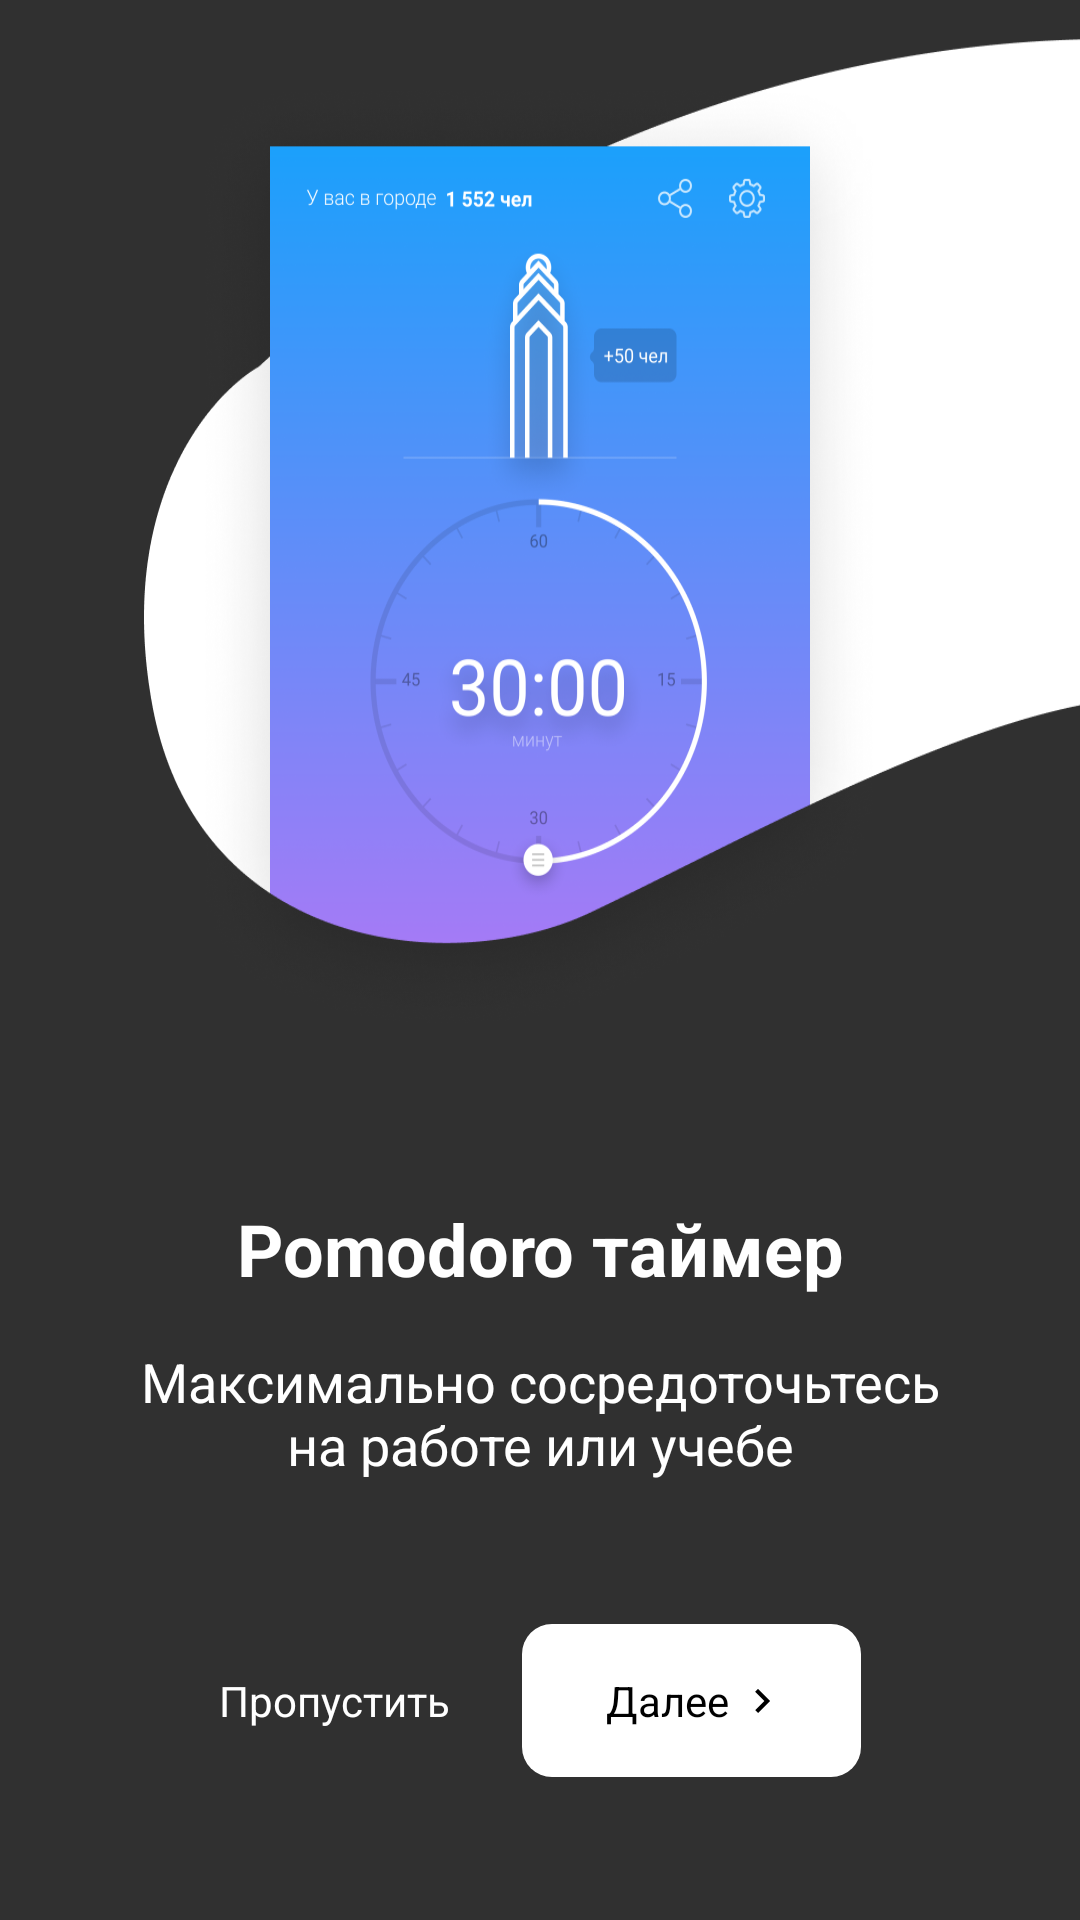

This screen was rendered from an Android layout file. Write that file and the resources it references.
<!-- AndroidManifest.xml: application theme Theme.AppCompat.NoActionBar -->
<!-- res/layout/tutorial_fragment.xml -->
<?xml version="1.0" encoding="utf-8"?>
<android.support.constraint.ConstraintLayout xmlns:android="http://schemas.android.com/apk/res/android"
    xmlns:app="http://schemas.android.com/apk/res-auto"
    xmlns:tools="http://schemas.android.com/tools"
    android:layout_width="match_parent"
    android:layout_height="match_parent">

    <LinearLayout
        android:id="@+id/linearlayout12"
        android:layout_width="wrap_content"
        android:layout_height="wrap_content"
        android:orientation="vertical"
        app:layout_constraintBottom_toTopOf="@+id/linearlayout13"
        app:layout_constraintEnd_toEndOf="parent"
        app:layout_constraintStart_toStartOf="parent"
        app:layout_constraintTop_toTopOf="@+id/guideline">

        <TextView
            android:id="@+id/tutorial_fragment_title"
            android:layout_width="wrap_content"
            android:layout_height="wrap_content"
            android:layout_gravity="center_horizontal"
            android:gravity="center"
            android:text="@string/first_tutor_title"
            android:textColor="@color/totalwhite"
            android:textSize="24sp"
            android:textStyle="bold" />

        <TextView
            android:id="@+id/tutorial_fragment_subtitle"
            android:layout_width="wrap_content"
            android:layout_height="wrap_content"
            android:layout_marginTop="16dp"
            android:gravity="center"
            android:text="@string/first_subtitle_title"
            android:textColor="@color/totalwhite"
            android:textSize="18sp" />
    </LinearLayout>

    <ImageView
        android:id="@+id/tutorial_fragment_image"
        android:layout_width="0dp"
        android:layout_height="0dp"
        android:scaleType="fitXY"
        android:src="@drawable/img1"
        app:layout_constraintBottom_toTopOf="@+id/guideline"
        app:layout_constraintEnd_toEndOf="parent"
        app:layout_constraintStart_toStartOf="parent"
        app:layout_constraintTop_toTopOf="parent" />

    <LinearLayout
        android:id="@+id/linearlayout13"
        android:layout_width="wrap_content"
        android:layout_height="wrap_content"
        app:layout_constraintBottom_toBottomOf="parent"
        app:layout_constraintEnd_toEndOf="parent"
        app:layout_constraintStart_toStartOf="parent"
        app:layout_constraintTop_toBottomOf="@+id/linearlayout12">

        <TextView
            android:id="@+id/tutorial_fragment_skip_btn"
            android:layout_width="wrap_content"
            android:layout_height="wrap_content"
            android:layout_gravity="center_vertical"
            android:layout_marginRight="24dp"
            android:text="@string/skip"
            android:textAllCaps="false"
            android:textColor="@color/totalwhite"
            app:layout_constraintBottom_toBottomOf="@+id/tutorial_fragment_next_btn"
            app:layout_constraintEnd_toStartOf="@+id/tutorial_fragment_next_btn"
            app:layout_constraintStart_toStartOf="parent"
            app:layout_constraintTop_toTopOf="@+id/tutorial_fragment_next_btn" />

        <android.support.constraint.ConstraintLayout
            android:id="@+id/tutorial_fragment_next_btn"
            android:layout_width="wrap_content"
            android:layout_height="wrap_content"
            android:background="@drawable/white_btn_bg"
            android:paddingLeft="@dimen/side_btn_padding"
            android:paddingRight="@dimen/side_btn_padding">

            <TextView
                android:id="@+id/tutorial_fragment_next_btn_tv"
                android:layout_width="wrap_content"
                android:layout_height="wrap_content"
                android:layout_marginTop="16dp"
                android:layout_marginEnd="16dp"
                android:layout_marginBottom="16dp"
                android:text="@string/next"
                android:textColor="@color/black"
                app:layout_constraintBottom_toBottomOf="parent"
                app:layout_constraintEnd_toEndOf="parent"
                app:layout_constraintStart_toStartOf="parent"
                app:layout_constraintTop_toTopOf="parent"
                app:layout_constraintVertical_bias="0.0" />

            <ImageView
                android:id="@+id/tutorial_fragment_next_btn_iv"
                android:layout_width="wrap_content"
                android:layout_height="wrap_content"
                android:layout_marginStart="3dp"
                app:layout_constraintBottom_toBottomOf="@+id/tutorial_fragment_next_btn_tv"
                app:layout_constraintStart_toEndOf="@+id/tutorial_fragment_next_btn_tv"
                app:layout_constraintTop_toTopOf="@+id/tutorial_fragment_next_btn_tv"
                app:srcCompat="@drawable/arrow_right2" />


        </android.support.constraint.ConstraintLayout>

    </LinearLayout>

    <androidx.constraintlayout.widget.Guideline
        android:id="@+id/guideline"
        android:layout_width="wrap_content"
        android:layout_height="wrap_content"
        android:orientation="horizontal"
        app:layout_constraintBottom_toBottomOf="parent"
        app:layout_constraintEnd_toEndOf="parent"
        app:layout_constraintGuide_percent="0.5504253"
        app:layout_constraintStart_toStartOf="parent"
        app:layout_constraintTop_toTopOf="parent" />

</android.support.constraint.ConstraintLayout>
<!-- resources referenced by this layout -->
<resources>
  <color name="black">#000</color>
  <color name="totalwhite">#FFFFFF</color>
  <dimen name="side_btn_padding">25dp</dimen>
  <!-- drawable arrow_right2 (drawable) -->
  <?xml version="1.0" encoding="utf-8"?>
  <vector android:height="16dp" android:viewportHeight="24.0"
      android:viewportWidth="24.0" android:width="16dp" xmlns:android="http://schemas.android.com/apk/res/android">
      <path android:fillColor="#FF000000" android:pathData="M10,6L8.59,7.41 13.17,12l-4.58,4.59L10,18l6,-6z"/>
  </vector>
  <!-- drawable img1: png bitmap (drawable-hdpi, 70609 bytes) -->
  <!-- drawable white_btn_bg (drawable) -->
  <?xml version="1.0" encoding="utf-8"?>
  <shape xmlns:android="http://schemas.android.com/apk/res/android"
  android:shape="rectangle">
      <solid android:color="@color/totalwhite" />
      <corners android:radius="10dp" />
  </shape>
  <string name="first_subtitle_title">Максимально сосредоточьтесь\nна работе или учебе</string>
  <string name="first_tutor_title">Pomodoro таймер</string>
  <string name="next">Далее</string>
  <string name="skip">Пропустить</string>
</resources>
